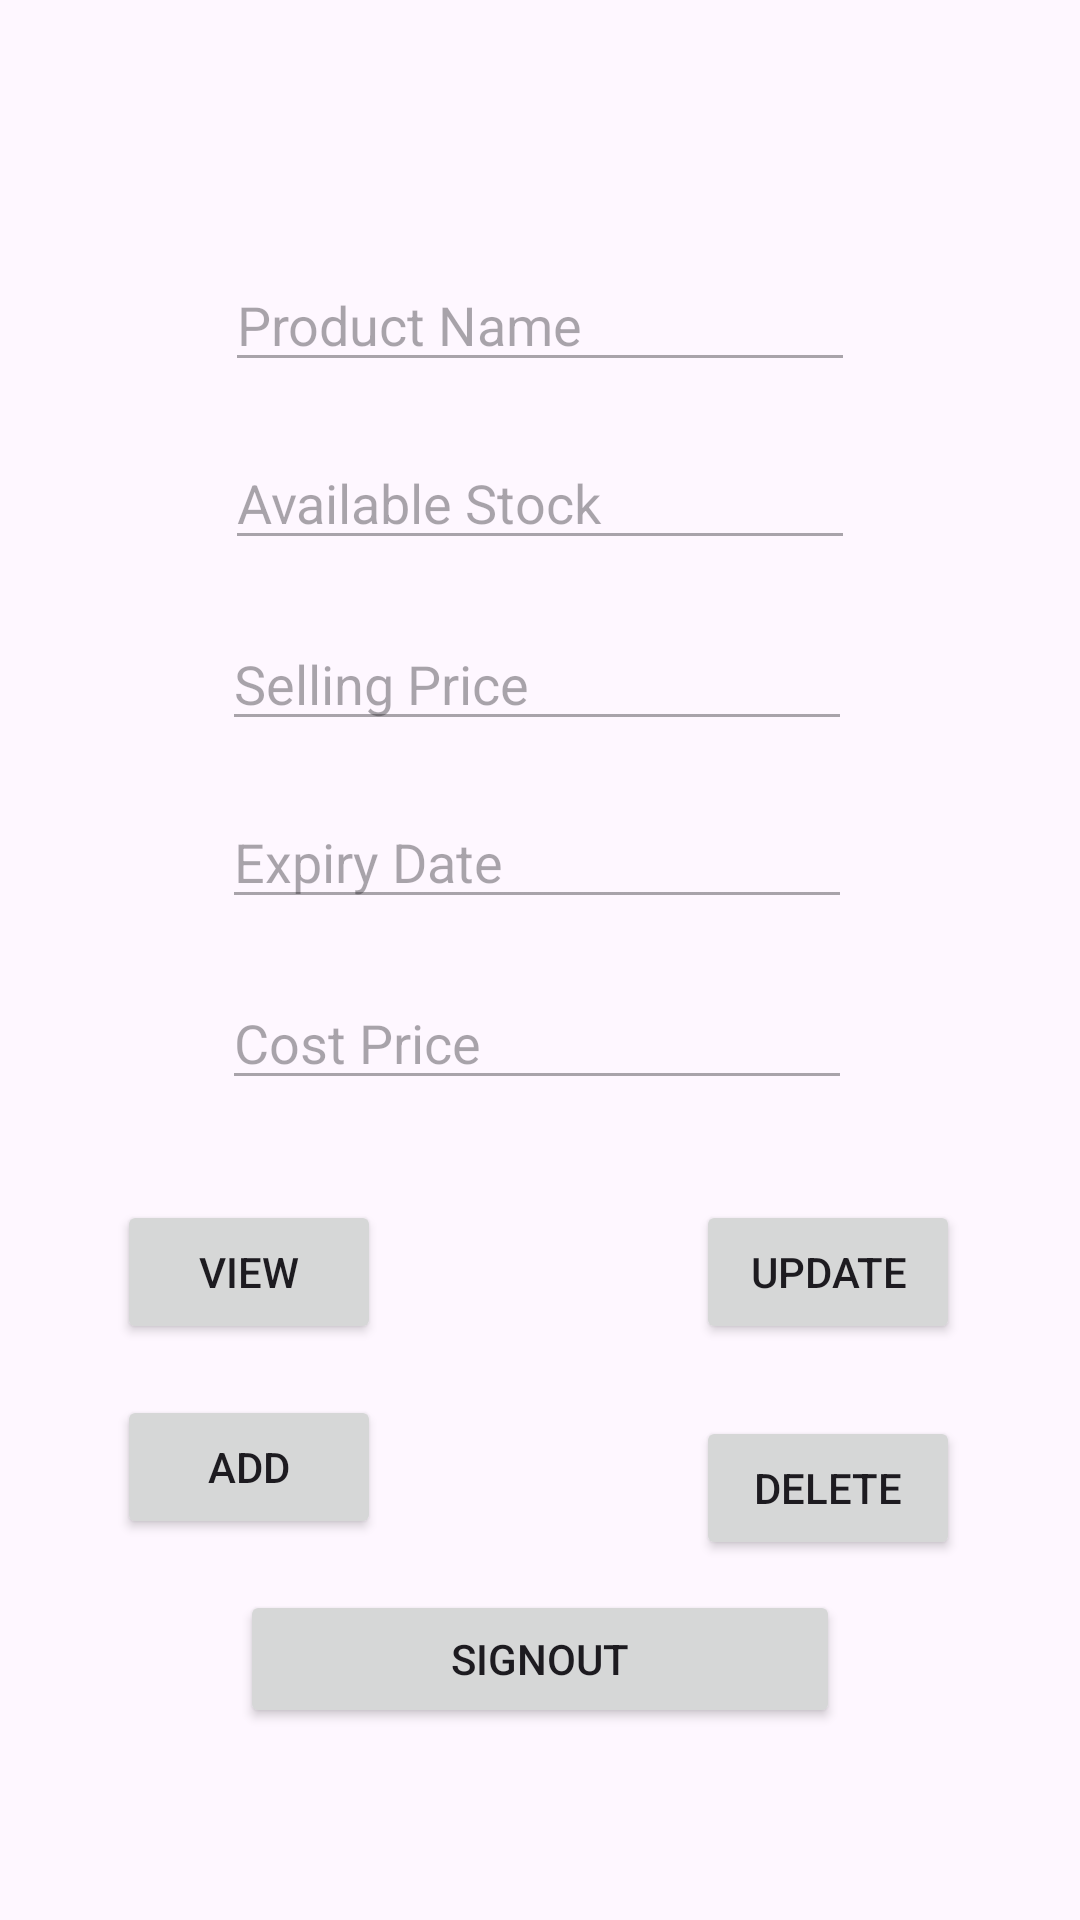

This screen was rendered from an Android layout file. Write that file and the resources it references.
<!-- AndroidManifest.xml: application theme Theme.IMS -->
<!-- res/layout/activity_main.xml -->
<?xml version="1.0" encoding="utf-8"?>
<androidx.constraintlayout.widget.ConstraintLayout xmlns:android="http://schemas.android.com/apk/res/android"
    xmlns:app="http://schemas.android.com/apk/res-auto"
    xmlns:tools="http://schemas.android.com/tools"
    android:layout_width="match_parent"
    android:layout_height="match_parent"
    tools:context=".add">

    <EditText
        android:id="@+id/pn"
        android:layout_width="wrap_content"
        android:layout_height="wrap_content"
        android:layout_marginTop="86dp"
        android:editable="false"
        android:ems="10"
        android:enabled="false"
        android:hint="Product Name"
        android:inputType="text"
        android:text="Product Name"
        app:layout_constraintEnd_toEndOf="parent"
        app:layout_constraintStart_toStartOf="parent"
        app:layout_constraintTop_toTopOf="parent" />

    <EditText
        android:id="@+id/as1"
        android:layout_width="wrap_content"
        android:layout_height="wrap_content"
        android:layout_marginTop="18dp"
        android:contextClickable="true"
        android:editable="false"
        android:ems="10"
        android:enabled="false"
        android:hint="Available Stock"
        android:inputType="text"
        android:text="Available Stock"
        app:layout_constraintStart_toStartOf="@+id/pn"
        app:layout_constraintTop_toBottomOf="@+id/pn" />

    <EditText
        android:id="@+id/sp"
        android:layout_width="wrap_content"
        android:layout_height="wrap_content"
        android:layout_marginTop="19dp"
        android:layout_marginEnd="1dp"
        android:editable="false"
        android:ems="10"
        android:enabled="false"
        android:hint="Selling Price"
        android:inputType="text"
        android:text="Selling Price"
        app:layout_constraintEnd_toEndOf="@+id/as1"
        app:layout_constraintTop_toBottomOf="@+id/as1" />

    <EditText
        android:id="@+id/ed"
        android:layout_width="wrap_content"
        android:layout_height="wrap_content"
        android:layout_marginTop="18dp"
        android:editable="false"
        android:ems="10"
        android:enabled="false"
        android:hint="Expiry Date"
        android:inputType="text"
        android:text="Expiry Date"
        app:layout_constraintStart_toStartOf="@+id/sp"
        app:layout_constraintTop_toBottomOf="@+id/sp" />

    <EditText
        android:id="@+id/cp"
        android:layout_width="wrap_content"
        android:layout_height="wrap_content"
        android:layout_marginTop="19dp"
        android:editable="false"
        android:ems="10"
        android:enabled="false"
        android:hint="Cost Price"
        android:inputType="text"
        android:text="Cost Price"
        app:layout_constraintStart_toStartOf="@+id/ed"
        app:layout_constraintTop_toBottomOf="@+id/ed" />

    <Button
        android:id="@+id/vw"
        android:layout_width="wrap_content"
        android:layout_height="wrap_content"
        android:layout_marginStart="39dp"
        android:layout_marginBottom="192dp"
        android:text="View"
        app:layout_constraintBottom_toBottomOf="parent"
        app:layout_constraintStart_toStartOf="parent" />

    <Button
        android:id="@+id/del"
        android:layout_width="wrap_content"
        android:layout_height="wrap_content"
        android:layout_marginBottom="10dp"
        android:text="Delete"
        app:layout_constraintBottom_toTopOf="@+id/bt2"
        app:layout_constraintEnd_toEndOf="@+id/upd" />

    <Button
        android:id="@+id/bt2"
        android:layout_width="200dp"
        android:layout_height="46dp"
        android:layout_marginTop="65dp"
        android:layout_marginBottom="64dp"
        android:text="SignOut"
        app:layout_constraintBottom_toBottomOf="parent"
        app:layout_constraintEnd_toEndOf="parent"
        app:layout_constraintStart_toStartOf="parent"
        app:layout_constraintTop_toTopOf="@+id/ad" />

    <Button
        android:id="@+id/upd"
        android:layout_width="wrap_content"
        android:layout_height="wrap_content"
        android:layout_marginEnd="40dp"
        android:layout_marginBottom="24dp"
        android:text="Update"
        app:layout_constraintBottom_toTopOf="@+id/del"
        app:layout_constraintEnd_toEndOf="parent" />

    <Button
        android:id="@+id/ad"
        android:layout_width="wrap_content"
        android:layout_height="wrap_content"
        android:layout_marginTop="17dp"
        android:text="Add"
        app:layout_constraintStart_toStartOf="@+id/vw"
        app:layout_constraintTop_toBottomOf="@+id/vw" />

</androidx.constraintlayout.widget.ConstraintLayout>
<!-- resources referenced by this layout -->
<resources>
  <style name="Theme.IMS" parent="Base.Theme.IMS" />
  <style name="Base.Theme.IMS" parent="Theme.Material3.DayNight.NoActionBar">
          
          
      </style>
</resources>
